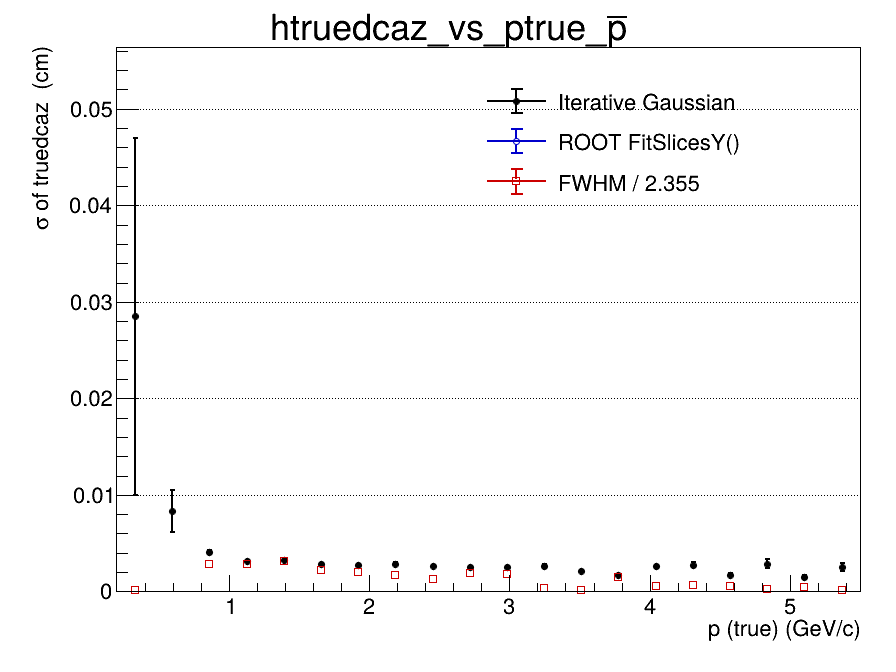

The data file committed next to this chart (first rows):
x_low, x_high, x_center, entries, iterative_mean, iterative_mean_error, iterative_sigma, iterative_sigma_error, iterative_chi2_ndf, iterative_iterations, iterative_fit_status, fitslicesy_sigma, fitslicesy_sigma_error, fwhm, fwhm_sigma
0.2, 0.465, 0.3325, 159, -0.0264, 0.02792, 0.02849, 0.01851, 0.9469, 2, 0, 0, 0, 0.00045, 0.0001911
0.465, 0.73, 0.5975, 1382, 0.0007879, 0.0007579, 0.008323, 0.002174, 1.306, 2, 0, 0, 0, nan, nan
0.73, 0.995, 0.8625, 2242, -0.0001687, 0.0001377, 0.004104, 0.0002232, 0.9485, 2, 0, 0, 0, 0.006605, 0.002805
0.995, 1.26, 1.128, 2499, -6.1635218477e-05, 8.38997558629e-05, 0.003186, 0.0001009, 0.9293, 2, 0, 0, 0, 0.00675, 0.002866
1.26, 1.525, 1.393, 2266, 6.87453963974e-05, 8.88863746717e-05, 0.003207, 0.0001087, 0.7036, 2, 0, 0, 0, 0.007312, 0.003105
1.525, 1.79, 1.658, 1912, 1.09733181047e-05, 7.79667959383e-05, 0.002798, 8.87083348255e-05, 1.016, 2, 0, 0, 0, 0.005333, 0.002265
1.79, 2.055, 1.923, 1506, -0.0001158, 8.84815385314e-05, 0.00278, 0.0001029, 1.598, 2, 0, 0, 0, 0.004731, 0.002009
2.055, 2.32, 2.188, 1196, 0.0001976, 0.0001041, 0.002872, 0.000121, 1.134, 2, 0, 0, 0, 0.003921, 0.001665
2.32, 2.585, 2.453, 933, -0.0003807, 0.0001043, 0.002614, 0.0001106, 1.036, 2, 0, 0, 0, 0.003109, 0.00132
2.585, 2.85, 2.718, 770, 0.0001469, 0.0001078, 0.002519, 0.000113, 1.074, 2, 0, 0, 0, 0.0045, 0.001911
2.85, 3.115, 2.983, 566, 0.0001699, 0.000125, 0.002515, 0.0001278, 0.6402, 3, 0, 0, 0, 0.00425, 0.001805
3.115, 3.38, 3.248, 437, 5.16210953604e-05, 0.0001521, 0.002628, 0.0001574, 0.8138, 2, 0, 0, 0, 0.0009391, 0.0003988
3.38, 3.645, 3.513, 363, 0.0001213, 0.0001277, 0.002067, 0.0001126, 1.024, 10, 0, 0, 0, 0.0004407, 0.0001872
3.645, 3.91, 3.778, 305, -0.0001671, 0.0001261, 0.001698, 0.0001274, 0.9564, 5, 0, 0, 0, 0.003417, 0.001451
3.91, 4.175, 4.043, 264, 8.50947688485e-05, 0.0001954, 0.002589, 0.0001743, 0.7912, 2, 0, 0, 0, 0.001317, 0.0005591
4.175, 4.44, 4.308, 192, 0.0001109, 0.0002583, 0.002745, 0.0002696, 0.7531, 2, 0, 0, 0, 0.001604, 0.0006812
4.44, 4.705, 4.573, 161, -0.0002934, 0.0001875, 0.001729, 0.0001797, 1.154, 5, 0, 0, 0, 0.001375, 0.0005839
4.705, 4.97, 4.838, 132, -0.000136, 0.0004153, 0.002883, 0.0004993, 1.314, 2, 0, 0, 0, 0.0005402, 0.0002294
4.97, 5.235, 5.103, 111, -0.0005712, 0.0001943, 0.001484, 0.0002032, 0.7797, 4, 0, 0, 0, 0.001042, 0.0004424
5.235, 5.5, 5.368, 107, 9.79066961186e-05, 0.0003443, 0.002516, 0.0004165, 0.9124, 2, 0, 0, 0, 0.00045, 0.0001911
